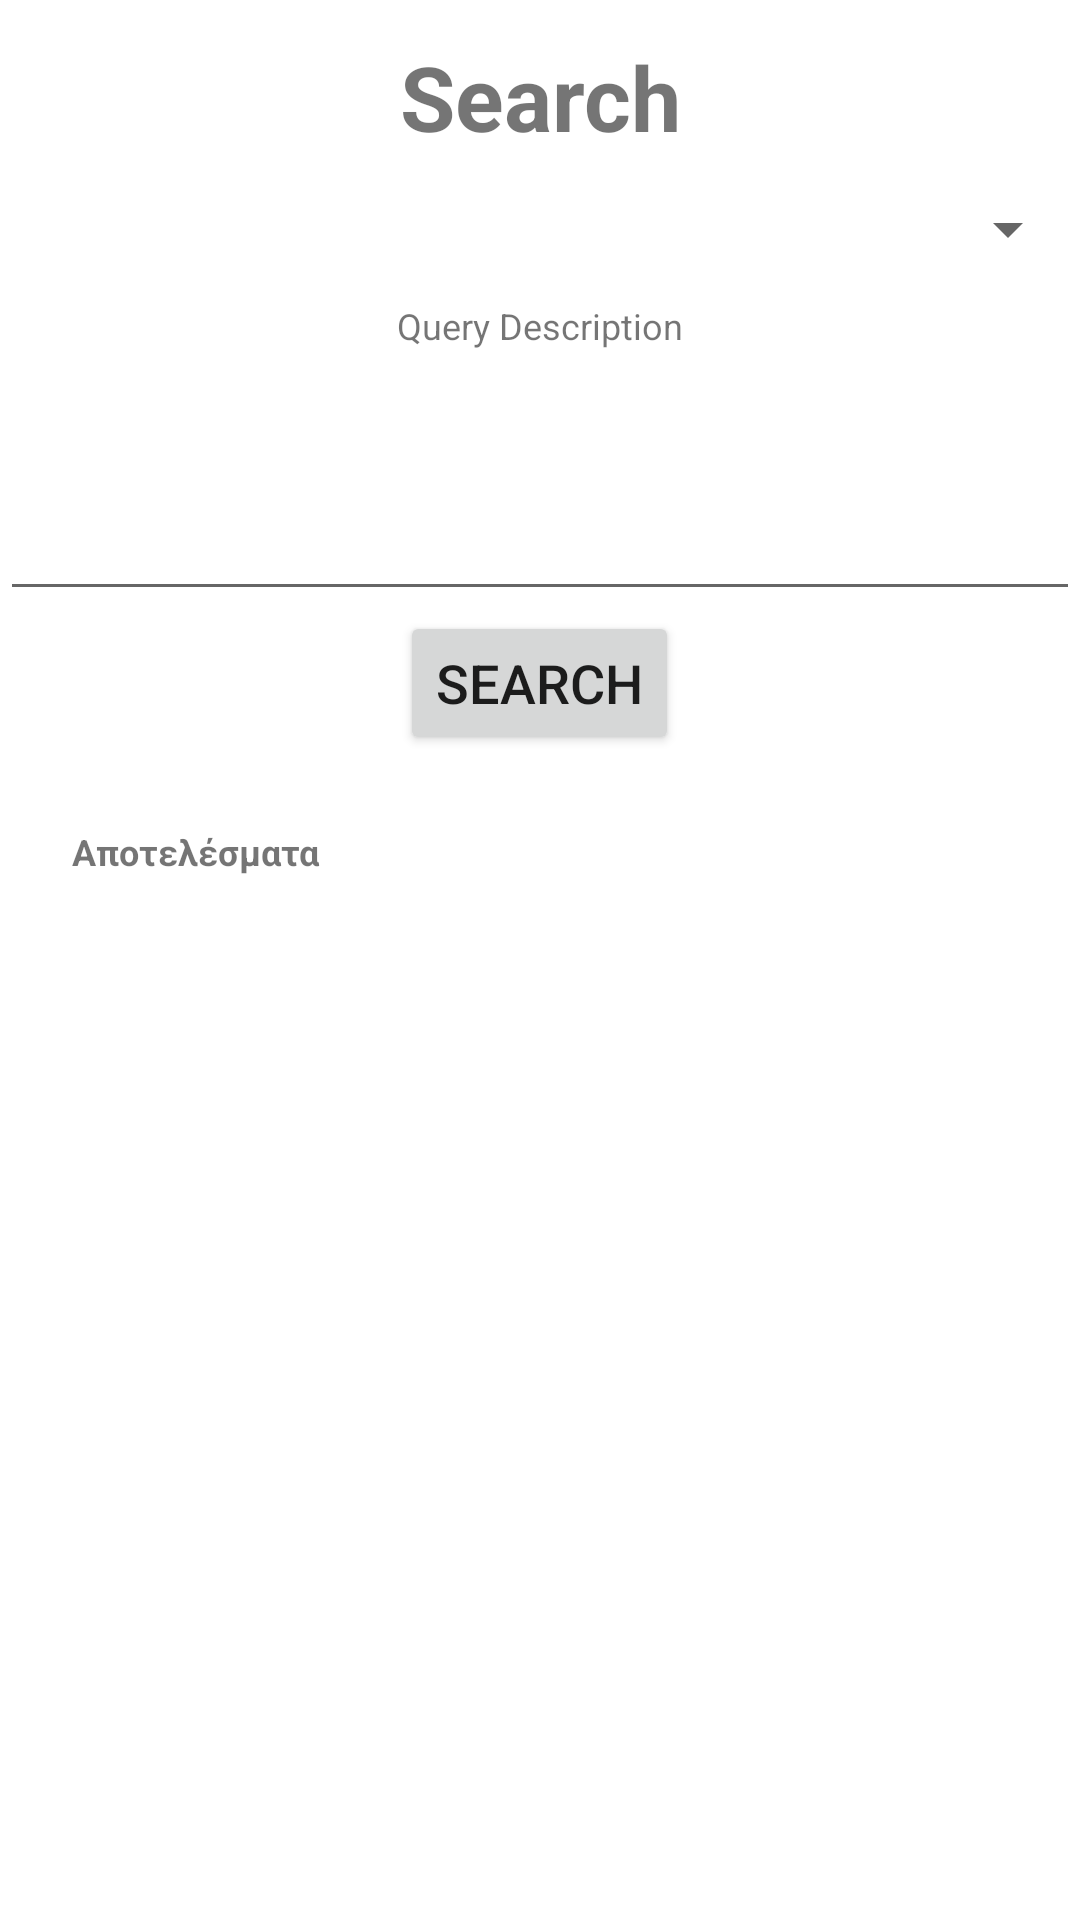

Reconstruct the res/layout file that produces this screen, plus the resources it refers to.
<!-- AndroidManifest.xml: application theme Theme.Version10 -->
<!-- res/layout/fragment_search.xml -->
<?xml version="1.0" encoding="utf-8"?>
<LinearLayout
    xmlns:android="http://schemas.android.com/apk/res/android"
    xmlns:tools="http://schemas.android.com/tools"
    android:layout_width="match_parent"
    android:layout_height="match_parent"
    android:orientation="vertical"
    tools:context=".fragment_search">

    <TextView
        android:id="@+id/titlequery"
        android:layout_width="match_parent"
        android:layout_height="wrap_content"
        android:text="Search"
        android:layout_gravity="center_horizontal"
        android:textAlignment="center"
        android:layout_margin="12dp"
        android:textSize="30dp"
        android:textStyle="bold" />

    <Spinner
        android:id="@+id/spinner"
        android:layout_width="match_parent"
        android:layout_height="wrap_content"
        android:layout_gravity="center_horizontal"
        />
    <TextView
        android:id="@+id/txtquery"
        android:layout_width="match_parent"
        android:layout_height="50dp"
        android:text="Query Description"
        android:layout_gravity="center_horizontal"
        android:textAlignment="center"
        android:layout_margin="12dp"
        android:textSize="12dp" />

    <EditText
        android:id="@+id/editText"
        android:layout_width="match_parent"
        android:layout_height="wrap_content"
        android:ems="10"
        android:inputType="textPersonName"
         />

    <Button
        android:id="@+id/queryrun"
        android:layout_width="wrap_content"
        android:layout_height="wrap_content"
        android:text="Search"
        android:textSize="18dp"
        android:layout_gravity="center_horizontal"
        android:textAlignment="center"/>

    <LinearLayout
        android:layout_width="match_parent"
        android:layout_height="match_parent"
        android:orientation="vertical">

        <ScrollView
            android:layout_width="match_parent"
            android:layout_height="match_parent">

            <TextView
                android:id="@+id/txtqueryresult"
                android:layout_width="match_parent"
                android:layout_height="wrap_content"
                android:text="Αποτελέσματα"
                android:layout_margin="24dp"
                android:textStyle="bold"
                android:textSize="12dp"/>
        </ScrollView>
    </LinearLayout>


</LinearLayout>
<!-- resources referenced by this layout -->
<resources>
  <style name="Theme.Version10" parent="Theme.MaterialComponents.DayNight.NoActionBar">
          
          <item name="colorPrimary">@color/purple_500</item>
          <item name="colorPrimaryVariant">@color/purple_700</item>
          <item name="colorOnPrimary">@color/white</item>
          
          <item name="colorSecondary">@color/teal_200</item>
          <item name="colorSecondaryVariant">@color/teal_700</item>
          <item name="colorOnSecondary">@color/black</item>
          
          <item name="android:statusBarColor" tools:targetApi="l">?attr/colorPrimaryVariant</item>
          
      </style>
  <!-- not gathered from this repository: default colours our renderer supplied (Android Studio template values) -->
  <color name="purple_500">#FF6200EE</color>
  <color name="purple_700">#FF3700B3</color>
  <color name="teal_200">#FF03DAC5</color>
  <color name="teal_700">#FF018786</color>
  <color name="black">#FF000000</color>
  <color name="white">#FFFFFFFF</color>
</resources>
